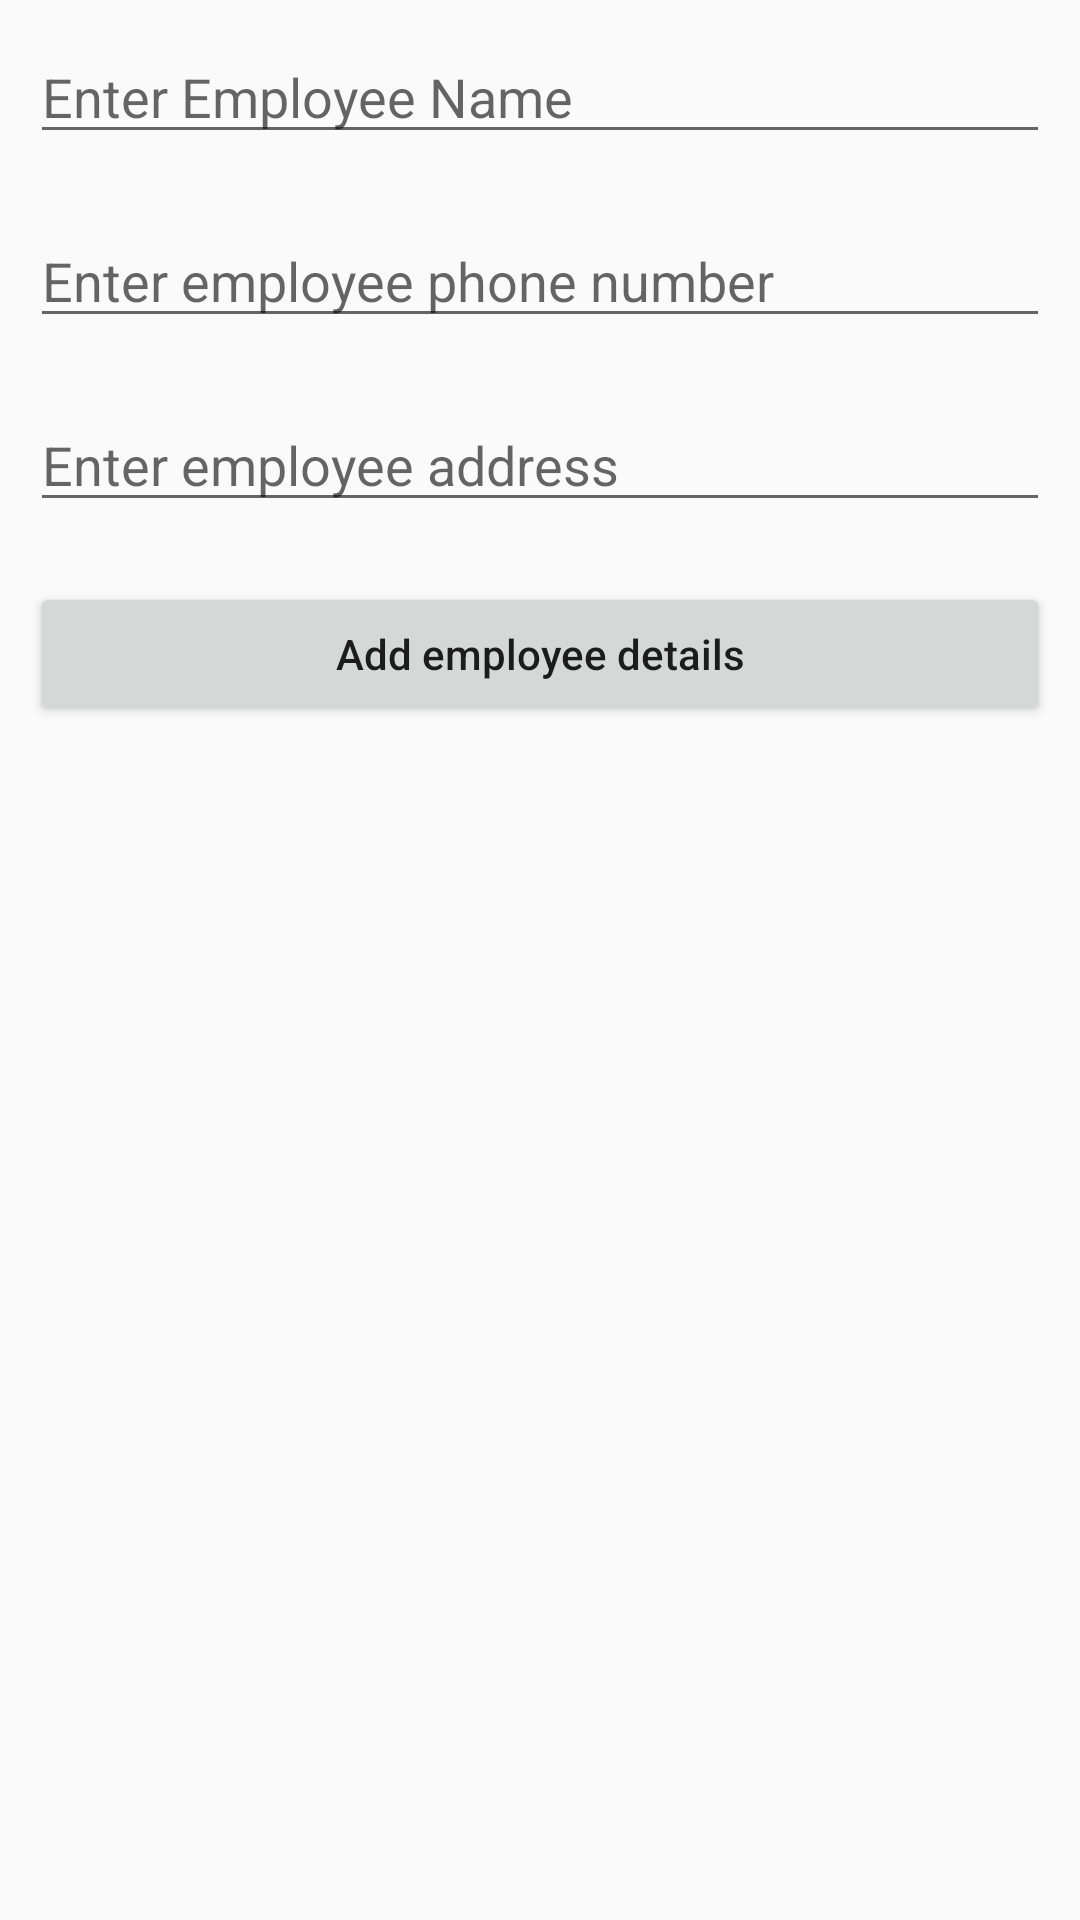

Produce the Android XML layout that renders to this screen, including the resource entries it uses.
<!-- AndroidManifest.xml: application theme AppTheme -->
<!-- res/layout/testing1.xml -->
<?xml version="1.0" encoding="utf-8"?>
<RelativeLayout
    xmlns:android="http://schemas.android.com/apk/res/android"
    xmlns:tools="http://schemas.android.com/tools"
    android:layout_width="match_parent"
    android:layout_height="match_parent"
    tools:context=".MainActivity">

    
    <EditText
        android:id="@+id/idEdtEmployeeName"
        android:layout_width="match_parent"
        android:layout_height="wrap_content"
        android:layout_centerHorizontal="true"
        android:layout_margin="10dp"
        android:hint="Enter Employee Name"
        android:importantForAutofill="no"
        android:inputType="textPersonName" />

    
    <EditText
        android:id="@+id/idEdtEmployeePhoneNumber"
        android:layout_width="match_parent"
        android:layout_height="wrap_content"
        android:layout_below="@id/idEdtEmployeeName"
        android:layout_margin="10dp"
        android:hint="Enter employee phone number"
        android:importantForAutofill="no"
        android:inputType="phone" />

    
    <EditText
        android:id="@+id/idEdtEmployeeAddress"
        android:layout_width="match_parent"
        android:layout_height="wrap_content"
        android:layout_below="@id/idEdtEmployeePhoneNumber"
        android:layout_margin="10dp"
        android:hint="Enter employee address"
        android:inputType="textPostalAddress" />

    
    <Button
        android:id="@+id/idBtnSendData"
        android:layout_width="match_parent"
        android:layout_height="wrap_content"
        android:layout_below="@id/idEdtEmployeeAddress"
        android:layout_margin="10dp"
        android:text="Add employee details"
        android:textAllCaps="false" />

</RelativeLayout>
<!-- resources referenced by this layout -->
<resources>
  <style name="AppTheme" parent="Theme.AppCompat.Light.NoActionBar" />
</resources>
